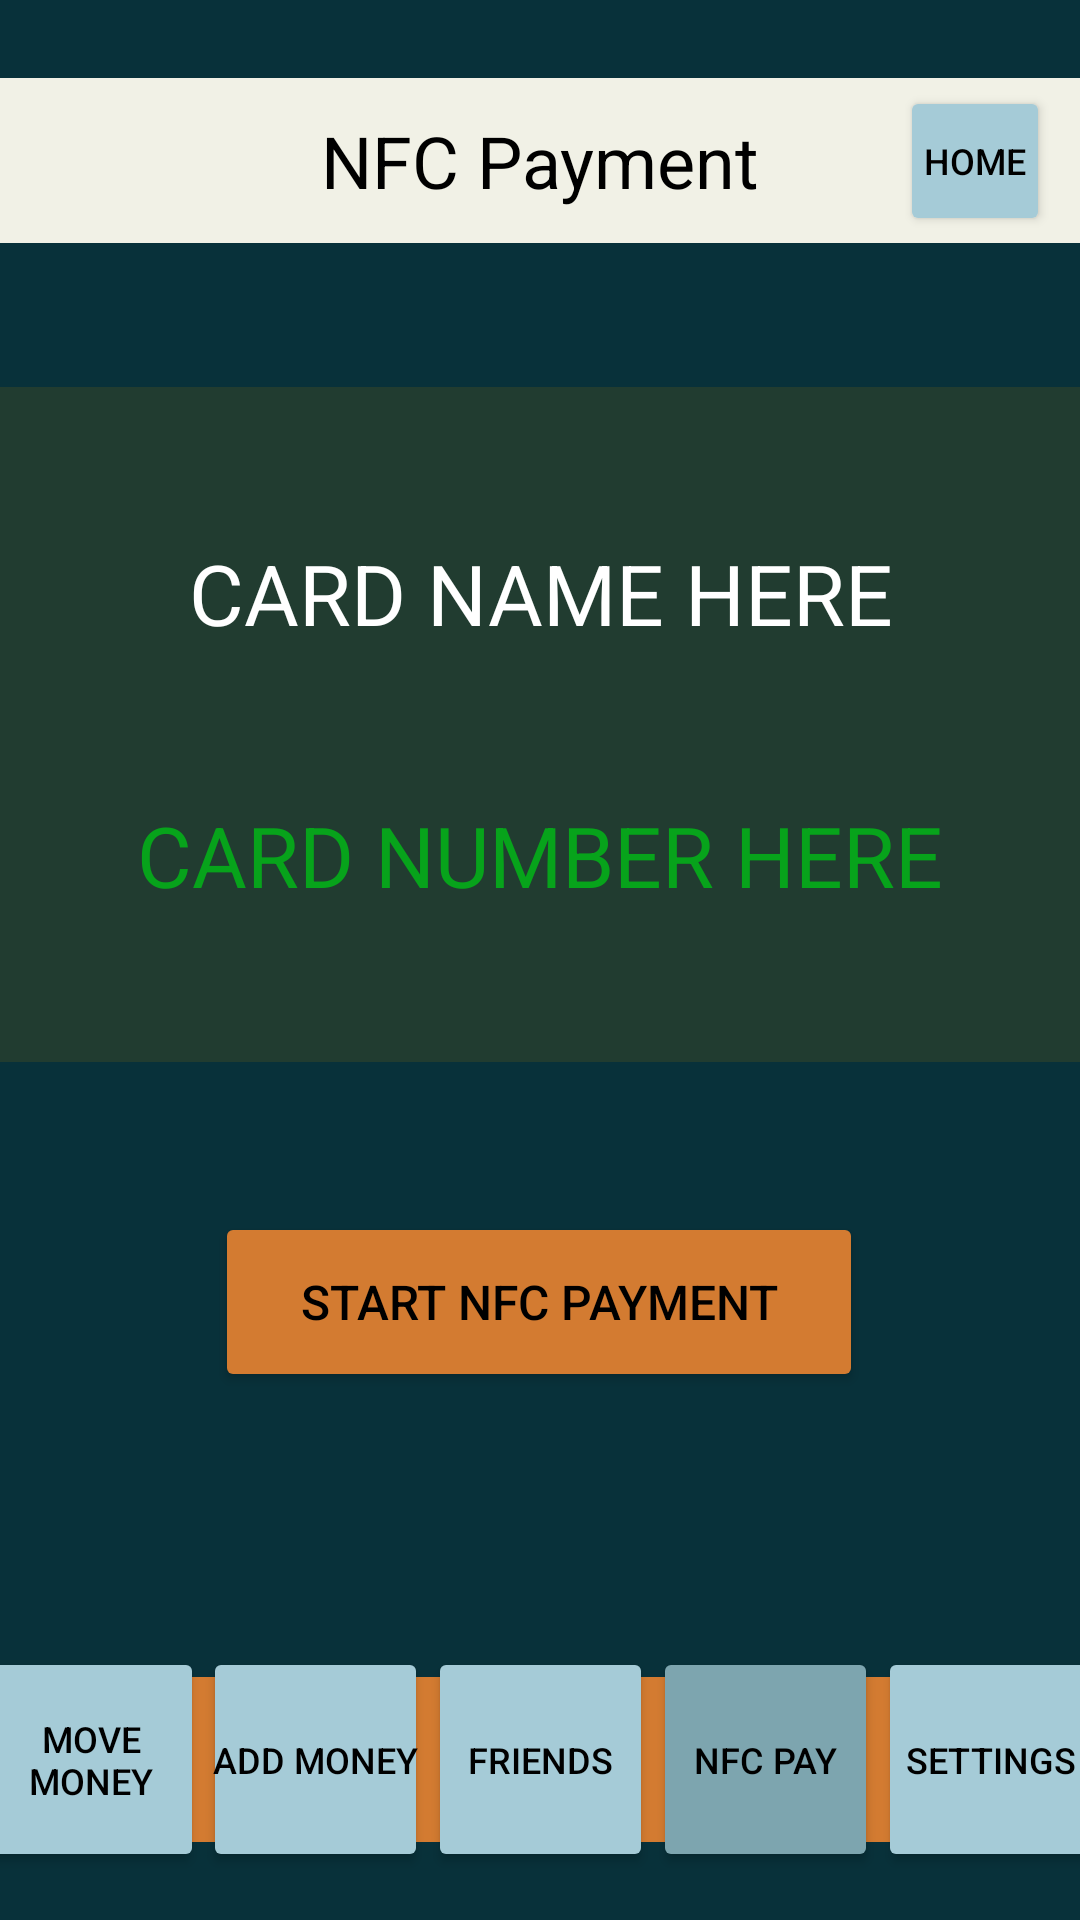

Android layout source for this screen:
<!-- AndroidManifest.xml: application theme Theme.MoneyBot_Virtual_Wallet -->
<!-- res/layout/main_pay.xml -->
<?xml version="1.0" encoding="utf-8"?>
<androidx.constraintlayout.widget.ConstraintLayout xmlns:android="http://schemas.android.com/apk/res/android"
    xmlns:app="http://schemas.android.com/apk/res-auto"
    xmlns:tools="http://schemas.android.com/tools"
    android:layout_width="match_parent"
    android:layout_height="match_parent"
    android:background="@color/theme_Teal"
    tools:context=".MainHome">

    <View
        android:id="@+id/dec_Card"
        android:layout_width="0dp"
        android:layout_height="225dp"
        android:layout_marginTop="48dp"
        android:background="#213C30"
        app:layout_constraintEnd_toEndOf="parent"
        app:layout_constraintHorizontal_bias="1.0"
        app:layout_constraintStart_toStartOf="parent"
        app:layout_constraintTop_toBottomOf="@+id/dec_TitleBck" />

    <View
        android:id="@+id/dec_NavBck"
        android:layout_width="match_parent"
        android:layout_height="55dp"
        android:layout_marginBottom="26dp"
        android:background="@color/theme_Orange"
        app:layout_constraintBottom_toBottomOf="parent"
        app:layout_constraintEnd_toEndOf="parent"
        app:layout_constraintStart_toStartOf="parent" />

    <View
        android:id="@+id/dec_TitleBck"
        android:layout_width="match_parent"
        android:layout_height="55dp"
        android:layout_marginTop="26dp"
        android:background="@color/theme_Beige"
        app:layout_constraintEnd_toEndOf="parent"
        app:layout_constraintStart_toStartOf="parent"
        app:layout_constraintTop_toTopOf="parent" />

    <TextView
        android:id="@+id/dec_Title"
        android:layout_width="wrap_content"
        android:layout_height="wrap_content"
        android:text="@string/nfc_Payment"
        android:textColor="@color/black"
        android:textSize="24sp"
        app:layout_constraintBottom_toBottomOf="@+id/dec_TitleBck"
        app:layout_constraintEnd_toEndOf="@+id/dec_TitleBck"
        app:layout_constraintStart_toStartOf="parent"
        app:layout_constraintTop_toTopOf="@+id/dec_TitleBck" />

    <TextView
        android:id="@+id/dec_CardNum"
        android:layout_width="0dp"
        android:layout_height="wrap_content"
        android:layout_marginTop="50dp"
        android:text="CARD NUMBER HERE"
        android:textAlignment="center"
        android:textColor="#07A31B"
        android:textSize="28sp"
        app:layout_constraintEnd_toEndOf="parent"
        app:layout_constraintHorizontal_bias="0.468"
        app:layout_constraintStart_toStartOf="parent"
        app:layout_constraintTop_toBottomOf="@+id/dec_CardName" />

    <TextView
        android:id="@+id/dec_CardName"
        android:layout_width="0dp"
        android:layout_height="wrap_content"
        android:layout_marginTop="50dp"
        android:text="CARD NAME HERE"
        android:textAlignment="center"
        android:textColor="#FFFFFF"
        android:textSize="28sp"
        app:layout_constraintEnd_toEndOf="parent"
        app:layout_constraintStart_toStartOf="parent"
        app:layout_constraintTop_toTopOf="@+id/dec_Card" />

    <Button
        android:id="@+id/navbtn_Home"
        android:layout_width="50dp"
        android:layout_height="50dp"
        android:layout_marginEnd="10dp"
        android:backgroundTint="@color/theme_LightBlue"
        android:insetTop="0dp"
        android:insetBottom="0dp"
        android:paddingLeft="0dp"
        android:paddingRight="0dp"
        android:text="@string/home"
        android:textColor="@color/black"
        android:textSize="12sp"
        app:cornerRadius="90dp"
        app:layout_constraintBottom_toBottomOf="@+id/dec_TitleBck"
        app:layout_constraintEnd_toEndOf="@+id/dec_TitleBck"
        app:layout_constraintTop_toTopOf="@+id/dec_TitleBck" />

    <Button
        android:id="@+id/navbtn_MoveMoney"
        android:layout_width="75dp"
        android:layout_height="75dp"
        android:layout_marginBottom="16dp"
        android:backgroundTint="@color/theme_LightBlue"
        android:insetTop="0dp"
        android:insetBottom="0dp"
        android:paddingLeft="0dp"
        android:paddingRight="0dp"
        android:text="@string/move_Money"
        android:textColor="@color/black"
        android:textSize="12sp"
        app:cornerRadius="90dp"
        app:layout_constraintBottom_toBottomOf="parent"
        app:layout_constraintEnd_toStartOf="@+id/navbtn_AddMoney" />

    <Button
        android:id="@+id/navbtn_AddMoney"
        android:layout_width="75dp"
        android:layout_height="75dp"
        android:layout_marginBottom="16dp"
        android:backgroundTint="@color/theme_LightBlue"
        android:insetTop="0dp"
        android:insetBottom="0dp"
        android:paddingLeft="0dp"
        android:paddingRight="0dp"
        android:text="@string/add_Money"
        android:textColor="@color/black"
        android:textSize="12sp"
        app:cornerRadius="90dp"
        app:layout_constraintBottom_toBottomOf="parent"
        app:layout_constraintEnd_toStartOf="@+id/navbtn_Friends" />

    <Button
        android:id="@+id/navbtn_Friends"
        android:layout_width="75dp"
        android:layout_height="75dp"
        android:layout_marginBottom="16dp"
        android:backgroundTint="@color/theme_LightBlue"
        android:insetTop="0dp"
        android:insetBottom="0dp"
        android:paddingLeft="0dp"
        android:paddingRight="0dp"
        android:text="@string/friends"
        android:textColor="@color/black"
        android:textSize="12sp"
        app:cornerRadius="90dp"
        app:layout_constraintBottom_toBottomOf="parent"
        app:layout_constraintEnd_toEndOf="parent"
        app:layout_constraintStart_toStartOf="parent" />

    <Button
        android:id="@+id/navbtn_Pay"
        android:layout_width="75dp"
        android:layout_height="75dp"
        android:layout_marginBottom="16dp"
        android:backgroundTint="@color/theme_DarkBlue"
        android:insetTop="0dp"
        android:insetBottom="0dp"
        android:paddingLeft="0dp"
        android:paddingRight="0dp"
        android:text="@string/nfc_Pay"
        android:textColor="@color/black"
        android:textSize="12sp"
        app:cornerRadius="90dp"
        app:layout_constraintBottom_toBottomOf="parent"
        app:layout_constraintStart_toEndOf="@+id/navbtn_Friends" />

    <Button
        android:id="@+id/navbtn_Settings"
        android:layout_width="75dp"
        android:layout_height="75dp"
        android:layout_marginBottom="16dp"
        android:backgroundTint="@color/theme_LightBlue"
        android:insetTop="0dp"
        android:insetBottom="0dp"
        android:paddingLeft="0dp"
        android:paddingRight="0dp"
        android:text="@string/settings"
        android:textColor="@color/black"
        android:textSize="12sp"
        app:cornerRadius="90dp"
        app:layout_constraintBottom_toBottomOf="parent"
        app:layout_constraintStart_toEndOf="@+id/navbtn_Pay" />

    <Button
        android:id="@+id/btn_StartNFC"
        android:layout_width="216dp"
        android:layout_height="60dp"
        android:layout_marginTop="50dp"
        android:backgroundTint="@color/theme_Orange"
        android:text="@string/start_NFC"
        android:textColor="@color/black"
        android:textSize="16sp"
        app:cornerRadius="15dp"
        app:layout_constraintEnd_toEndOf="parent"
        app:layout_constraintHorizontal_bias="0.497"
        app:layout_constraintStart_toStartOf="parent"
        app:layout_constraintTop_toBottomOf="@+id/dec_Card" />

</androidx.constraintlayout.widget.ConstraintLayout>
<!-- resources referenced by this layout -->
<resources>
  <color name="black">#FF000000</color>
  <color name="theme_Beige">#F1F1E6</color>
  <color name="theme_DarkBlue">#7DA5AF</color>
  <color name="theme_LightBlue">#A5CBD7</color>
  <color name="theme_Orange">#D37B31</color>
  <color name="theme_Teal">#08313A</color>
  <string name="add_Money">Add Money</string>
  <string name="friends">Friends</string>
  <string name="home">Home</string>
  <string name="move_Money">Move Money</string>
  <string name="nfc_Pay">NFC Pay</string>
  <string name="nfc_Payment">NFC Payment</string>
  
      // login strings
  <string name="settings">Settings</string>
  <string name="start_NFC">Start NFC Payment</string>
  
      // bank string
  <style name="Theme.MoneyBot_Virtual_Wallet" parent="Theme.MaterialComponents.DayNight.NoActionBar">
          
          <item name="colorPrimary">@color/purple_500</item>
          <item name="colorPrimaryVariant">@color/purple_700</item>
          <item name="colorOnPrimary">@color/white</item>
          
          <item name="colorSecondary">@color/teal_200</item>
          <item name="colorSecondaryVariant">@color/teal_700</item>
          <item name="colorOnSecondary">@color/black</item>
          
          <item name="android:statusBarColor" tools:targetApi="l">?attr/colorPrimaryVariant</item>
          
          <item name="android:windowAnimationStyle">@null</item>
      </style>
  <color name="purple_500">#FF6200EE</color>
  <color name="purple_700">#FF3700B3</color>
  <color name="white">#FFFFFFFF</color>
  <color name="teal_200">#FF03DAC5</color>
  <color name="teal_700">#FF018786</color>
</resources>
